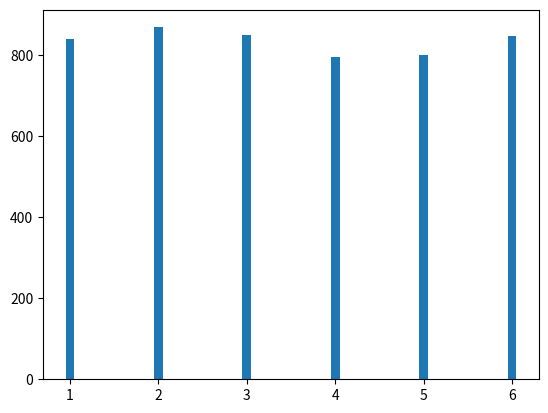

Here is the Python script that generated this plot:
# -*- coding: utf-8 -*-
"""
Created on Tue Apr 19 00:37:23 2022

Lecture 10 Example 4

@author: 20705251
"""

import matplotlib.pylab as plt
import random 

def print_bin_data(ns, bins):
    for i,n in enumerate(ns): #new 
        binmin = bins[i]
        binmax = bins[i+1]
        closing_par = ')' if i<len(ns) else ']' #new
        print(f'{n} counts in bin [{binmin:.5g}-{binmax:.5g}{closing_par}')

N = 5000

seq = [int(6.0*random.random()) +1 for _ in range(N)]

plt.figure(dpi = 120)
ns, _, _ = plt.hist(seq, bins = [ 0.5, 1.5, 2.5, 3.5, 4.5, 5.5, 6.5], 
                    align = 'mid', rwidth = 0.1)
#rwidth parameters narroes the bar for clarity

print(ns)